Run: headless pygame with SDL's dummy video driver; simulated clock (each Clock.tick advances the game by its frame time, no real sleeping); random seed 0; keys injected as events and as key.get_pressed() state; no mouse input.
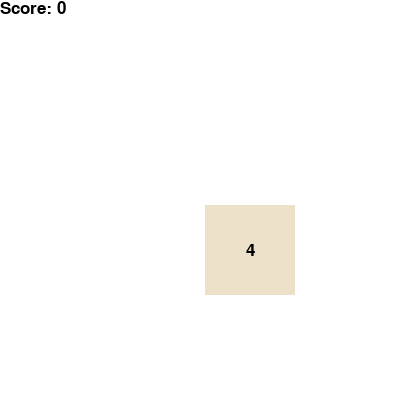
Frame 1 of 4 · flips 1–60 · no input
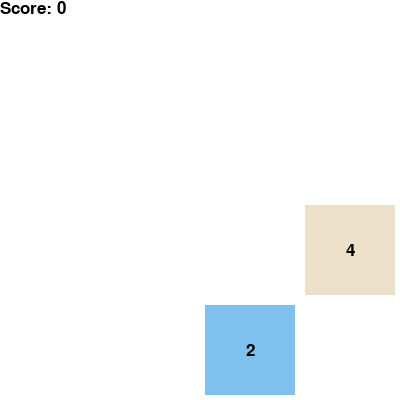
Frame 2 of 4 · flips 61–180 · tapped SPACE, RETURN · held RIGHT (→), D
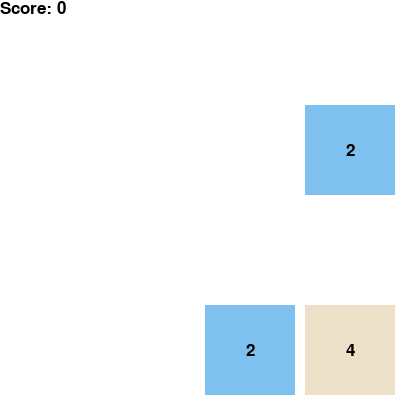
Frame 3 of 4 · flips 181–300 · held DOWN (↓), S
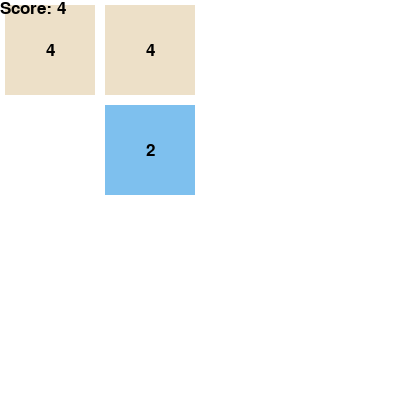
Frame 4 of 4 · flips 301–420 · held LEFT (←), A, UP (↑), W

The pygame program that drew these frames:

from __future__ import annotations

from copy import deepcopy
from random import choice, choices
from typing import (
    Callable,
    Dict,
    Final,
    List,
    Optional,
    Set,
    Tuple,
)

import pygame
from pygame import (
    Color as Colour,
    Surface,
    event as pyg_event,
    init as pyg_game_init,
    quit,
)
from pygame.display import (
    flip,
    set_caption,
    set_mode,
    update,
)
from pygame.draw import rect
from pygame.font import (
    Font,
    SysFont,
    init as pyg_font_init,
)
from pygame.time import Clock


pyg_font_init()


# Define some colors
BLACK: Final[Colour] = Colour("#000000")
UNKNOWN_COLOUR: Final[Colour] = Colour("#FFFF00")
BASE_COLOUR: Final[Colour] = Colour("#FFFFFF")
COLOURS: Final[Dict[int, Colour]] = {
    2:    Colour("#7ec0ee"),
    4:    Colour("#EDE0C8"),
    8:    Colour("#F2B179"),
    16:   Colour("#F59563"),
    32:   Colour("#F67C60"),
    64:   Colour("#F65E3B"),
    128:  Colour("#EDCF73"),
    256:  Colour("#EDCC62"),
    512:  Colour("#EDC850"),
    1024: Colour("#EDC53F"),
    2048: Colour("#EDC22D"),
}

# Define game settings (editable)
TILE_SIZE_PX: Final[int] = 100
FONT_NAME: Final[str] = "Arial"
FPS: Final[int] = 30
BOARD_SIZE: Final[Pos] = (4, 4)
SPAWNING_WEIGHTS: Final[Dict[int, float]] = {
    2: 0.9,
    4: 0.1,
}
KEYBINDS: Final[Dict[int, str]] = {
    pygame.K_UP:    'move_up',
    pygame.K_DOWN:  'move_down',
    pygame.K_LEFT:  'move_left',
    pygame.K_RIGHT: 'move_right',
}


# Calculated constants (don't edit)
SCREEN_DIMENSIONS: Final[Pos] = (
    int(TILE_SIZE_PX*BOARD_SIZE[0]),
    int(TILE_SIZE_PX*BOARD_SIZE[1]),
)
PADDING_BETWEEN_TILES_PX: Final[int] = int(TILE_SIZE_PX/20)
FONT_SIZE: Final[int] = int(TILE_SIZE_PX/4)
FONT: Final[Font] = SysFont(FONT_NAME, FONT_SIZE)
INNER_RECT_INFO_BOUNDING_SIZE: Final[int] = TILE_SIZE_PX-PADDING_BETWEEN_TILES_PX*2
HALF_TILE_SIZE_PX: Final[int] = int(TILE_SIZE_PX/2)
COLOURS_SET: Final[Set[int]] = set(COLOURS.keys())
KEYBINDS_SET: Final[Set[int]] = set(KEYBINDS.keys())
SPAWNING_WEIGHTS_KEYS_SET: Final[List[int]] = list(SPAWNING_WEIGHTS.keys())
SPAWNING_WEIGHTS_VALUES_LIST: Final[List[float]] = list(SPAWNING_WEIGHTS.values())


# Define custom types
Board = List[List['Tile']]
RectPos = Tuple[int, int, int, int]
Pos = Tuple[int, int]


# Game score
global score
score: int = 0


class Tile:
    __slots__: Final[Tuple[str, ...]] = (
        "value",
        "x",
        "y",
    )

    def __init__(
        self,
        value: Optional[int],
        x: int,
        y: int,
    ) -> None:
        self.value = value
        self.x = x
        self.y = y

    @property
    def _rect_info(self) -> RectPos:
        return (
            self.pos[0],
            self.pos[1],
            TILE_SIZE_PX,
            TILE_SIZE_PX,
        )

    @property
    def _inner_rect_info(self) -> RectPos:
        return (
            self.pos[0]+PADDING_BETWEEN_TILES_PX,
            self.pos[1]+PADDING_BETWEEN_TILES_PX,
            INNER_RECT_INFO_BOUNDING_SIZE,
            INNER_RECT_INFO_BOUNDING_SIZE,
        )

    @property
    def colour(self) -> Colour:
        if self.value in COLOURS_SET:
            return COLOURS[self.value]
        return BASE_COLOUR

    @property
    def pos(self) -> Pos:
        return (self.x*TILE_SIZE_PX, self.y*TILE_SIZE_PX)

    @property
    def center_pos(self) -> Pos:
        return (
            int(self.pos[0] + HALF_TILE_SIZE_PX),
            int(self.pos[1] + HALF_TILE_SIZE_PX),
        )

    def draw(self, screen: Surface, font: Font) -> None:
        rect(
            screen,
            BASE_COLOUR,
            self._rect_info,
        )

        if self.value is not None:
            rect(
                screen,
                self.colour,
                self._inner_rect_info,
            )
            text = font.render(str(self.value), True, BLACK)
            text_rect = text.get_rect(center=self.center_pos)
            screen.blit(text, text_rect)
            update()


def check_boards_are_same(old_board: Board, new_board: Board) -> bool:
    for y in range(len(old_board)):
        for x in range(len(old_board[y])):
            if old_board[y][x].value != new_board[y][x].value:
                return False
    return True


def create_board(
    starting_board: bool = False,
    fixed_start: Optional[List[List[int]]] = None,
) -> Board:
    if starting_board and fixed_start is not None:
        raise ValueError("Cannot have `starting_board` and `fixed_start` enabled.")
    board = [
        [
            Tile(
                value=(
                    None if fixed_start is None
                    else (
                        None if fixed_start[y][x] == 0
                        else fixed_start[y][x]
                    )
                ),
                x=x,
                y=y,
            ) for x in range(BOARD_SIZE[0])]
        for y in range(BOARD_SIZE[1])
    ]

    if starting_board:
        for _ in range(max([2, int(min(BOARD_SIZE[0], BOARD_SIZE[1])/2)])):
            x = choice(range(len(board[0])))-1
            y = choice(range(len(board)))-1
            board[y][x].value = _random_new_tile()

    return board


def _random_new_tile() -> int:
    return choices(
        population=SPAWNING_WEIGHTS_KEYS_SET,
        weights=SPAWNING_WEIGHTS_VALUES_LIST,
        k=1,
    )[0]


def move_up(board: Board, merges: bool = False) -> Board:
    global score
    for y in range(len(board)):
        if y == len(board)-1:
            continue
        for x in range(len(board[y])):
            tile_value = board[y][x].value
            tile_below_value = board[y+1][x].value
            if (
                tile_value is None
                and tile_below_value is not None
            ):
                board[y][x].value = tile_below_value
                board[y+1][x].value = None
            elif (
                tile_value == tile_below_value
                and tile_value is not None
                and merges
            ):
                board[y][x].value = tile_value * 2
                score += tile_value * 2
                board[y+1][x].value = None
    return board


def move_down(board: Board, merges: bool = False) -> Board:
    global score
    for y in range(len(board)):
        if y == 0:
            continue
        for x in range(len(board[y])):
            tile_value = board[y][x].value
            tile_below_value = board[y-1][x].value
            if (
                tile_value is None
                and tile_below_value is not None
            ):
                board[y][x].value = tile_below_value
                board[y-1][x].value = None
            elif (
                tile_value == tile_below_value
                and tile_value is not None
                and merges
            ):
                board[y][x].value = tile_value * 2
                score += tile_value * 2
                board[y-1][x].value = None
    return board


def move_left(board: Board, merges: bool = False) -> Board:
    global score
    for y in range(len(board)):
        for x in range(len(board[y])):
            if x == len(board[y])-1:
                continue
            tile_value = board[y][x].value
            tile_below_value = board[y][x+1].value
            if (
                tile_value is None
                and tile_below_value is not None
            ):
                board[y][x].value = tile_below_value
                board[y][x+1].value = None
            elif (
                tile_value == tile_below_value
                and tile_value is not None
                and merges
            ):
                board[y][x].value = tile_value * 2
                score += tile_value * 2
                board[y][x+1].value = None
    return board


def move_right(board: Board, merges: bool = False) -> Board:
    global score
    for y in range(len(board)):
        for x in range(len(board[y])):
            if x == 0:
                continue
            tile_value = board[y][x].value
            tile_below_value = board[y][x-1].value
            if (
                tile_value is None
                and tile_below_value is not None
            ):
                board[y][x].value = tile_below_value
                board[y][x-1].value = None
            elif (
                tile_value == tile_below_value
                and tile_value is not None
                and merges
            ):
                board[y][x].value = tile_value * 2
                score += tile_value * 2
                board[y][x-1].value = None
    return board


def print_board(board: Board) -> None:
    for y in range(len(board)):
        print("\t".join([str(tile.value or "0") for tile in board[y]]))
    print("=========================")


def complete_move(board: Board, move_func: Callable[..., Board]) -> Tuple[Board, bool]:
    new_board = deepcopy(board)

    for _ in range(max(BOARD_SIZE[0], BOARD_SIZE[1])**2):
        new_board = move_func(new_board)
    new_board = move_func(new_board, merges=True)
    for _ in range(max(BOARD_SIZE[0], BOARD_SIZE[1])**2):
        new_board = move_func(new_board)

    boards_are_same = check_boards_are_same(board, new_board)
    if not boards_are_same:
        board = new_board

    return board, not boards_are_same


def check_more_moves_possible(board: Board) -> bool:
    move_functions = [move_up, move_down, move_left, move_right]
    for move_func in move_functions:
        new_board = deepcopy(board)
        moved_board = move_func(new_board, merges=True)
        move_changed_board = not check_boards_are_same(board, moved_board)
        if move_changed_board:
            return True
    return False


def draw_loose_screen(screen: Surface, font: Font) -> None:
    global score
    surface = Surface(SCREEN_DIMENSIONS)
    surface.set_alpha(128)
    surface.fill(BLACK)
    screen.blit(surface, (0,0))
    text = font.render(f"You lost :(  |  Score: {score}", True, BLACK)
    text_rect = text.get_rect(center=(
        SCREEN_DIMENSIONS[0] / 2,
        SCREEN_DIMENSIONS[1] / 2,
    ))
    screen.blit(text, text_rect)
    update()

def main() -> None:
    pyg_game_init()
    board = create_board(starting_board=True)

    screen = set_mode(SCREEN_DIMENSIONS)

    set_caption("2048")

    done = False
    clock = Clock()

    for row in board:
        for tile in row:
            tile.draw(screen, FONT)

    text = FONT.render(f"Score: {score}", True, BLACK)
    text_rect = text.get_rect()
    screen.blit(text, text_rect)

    # print_board(board)

    while not done:
        moved = False
        for event in pyg_event.get():
            match event.type:
                case pygame.QUIT:
                    done = True
                case pygame.KEYDOWN:
                    if event.key in KEYBINDS_SET:
                        move_func = globals()[KEYBINDS[event.key]]
                        board, moved = complete_move(board, move_func)
                case _:
                    pass

        if moved:
            # Find all open positions
            open_positions: List[Pos] = []
            for y in range(len(board)):
                for x in range(len(board[y])):
                    if board[y][x].value is None:
                        open_positions.append((x, y))

            # Add a new tile, if possible.
            if len(open_positions) != 0:
                new_tile_position = choice(open_positions)
                x, y = new_tile_position
                board[y][x].value = _random_new_tile()

            for row in board:
                for tile in row:
                    tile.draw(screen, FONT)

            more_moves_possible = check_more_moves_possible(board)
            if not more_moves_possible:
                draw_loose_screen(screen, FONT)

            else:
                text = FONT.render(f"Score: {score}", True, BLACK)
                text_rect = text.get_rect()
                screen.blit(text, text_rect)

        clock.tick(FPS)
        flip()
    quit()


if __name__ == "__main__":
    main()
